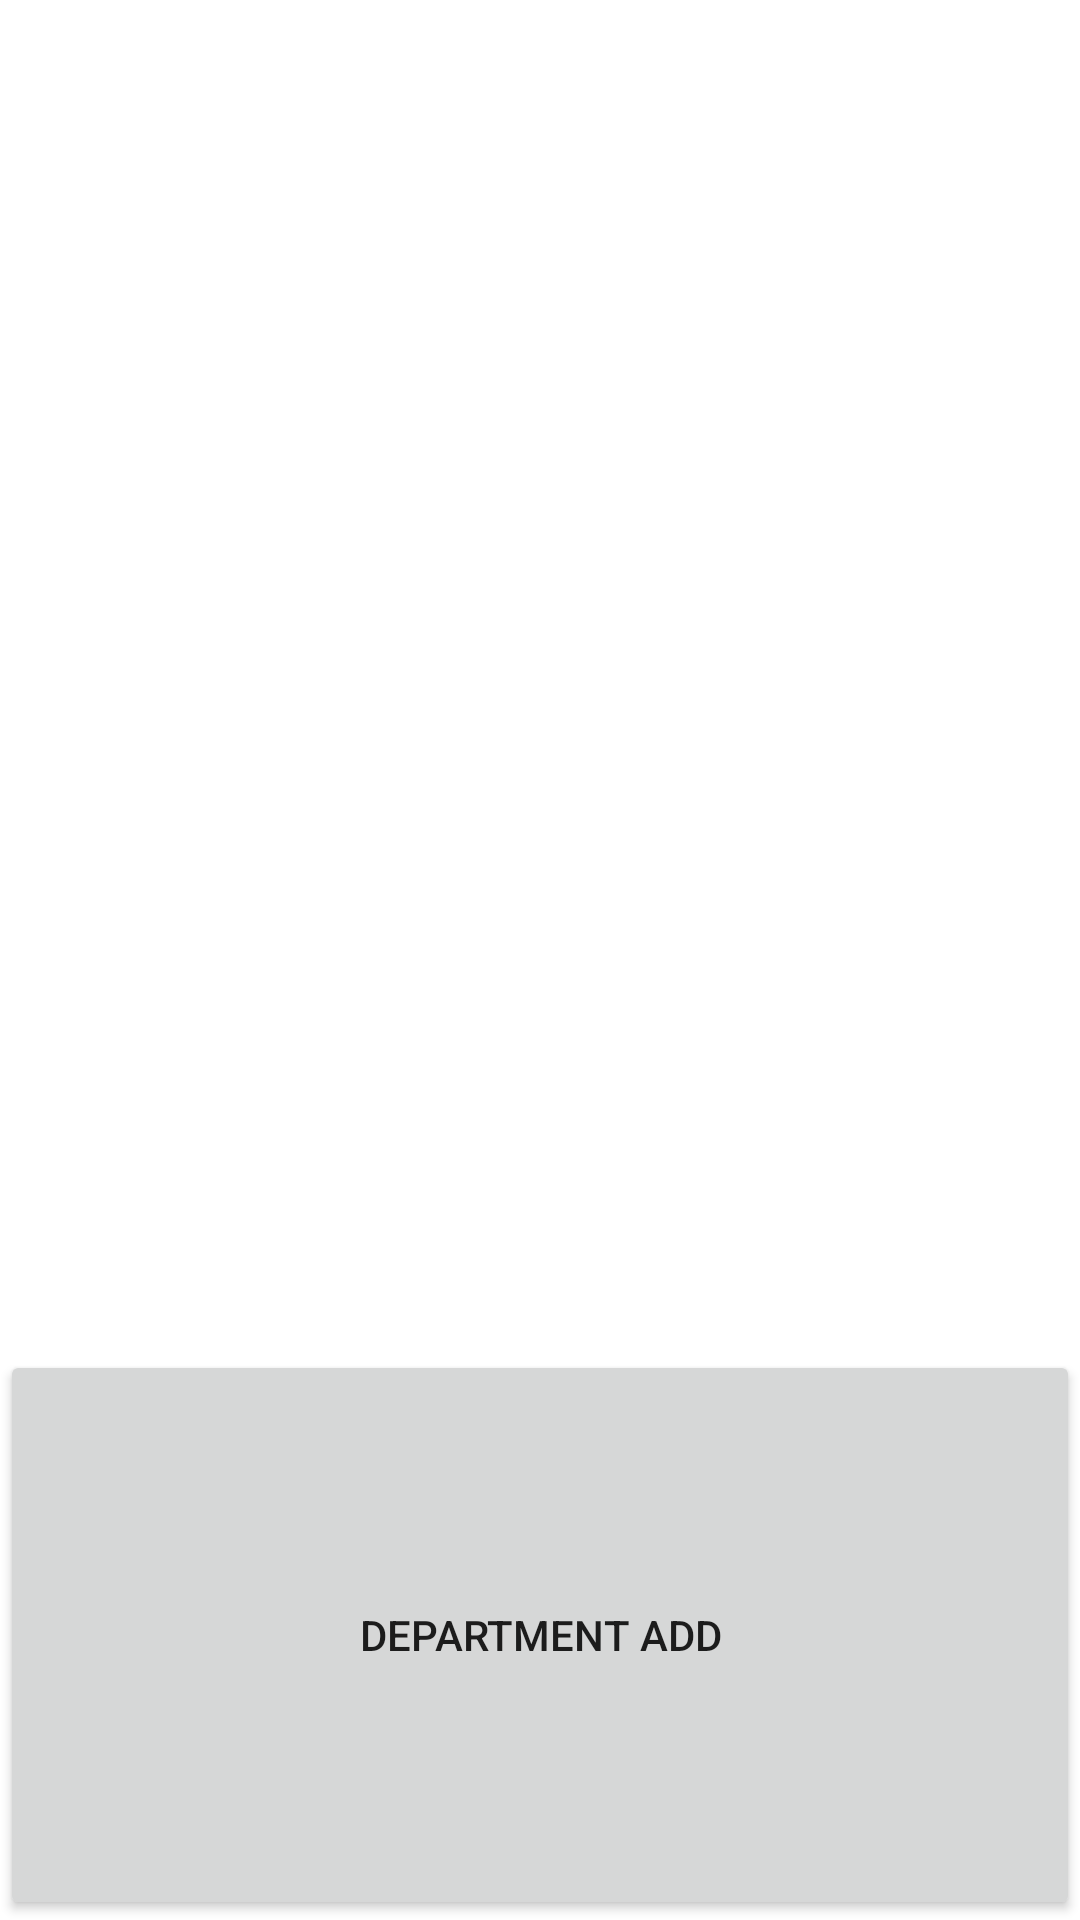

Reconstruct the res/layout file that produces this screen, plus the resources it refers to.
<!-- AndroidManifest.xml: application theme Theme.NightWatchv10 -->
<!-- res/layout/activity_department.xml -->
<?xml version="1.0" encoding="utf-8"?>
<RelativeLayout xmlns:android="http://schemas.android.com/apk/res/android"
    xmlns:app="http://schemas.android.com/apk/res-auto"
    xmlns:tools="http://schemas.android.com/tools"
    android:layout_width="match_parent"
    android:layout_height="match_parent"
    tools:context=".DepartmentActivity">
    <LinearLayout
        android:layout_width="match_parent"
        android:layout_height="match_parent"
        android:orientation="vertical">

        <LinearLayout
            android:orientation="vertical"
            android:layout_width="match_parent"
            android:layout_height="wrap_content"
            android:id="@+id/buttonlayout"
            android:layout_weight="5">
        </LinearLayout>

        <Button
            android:id="@+id/DepartmantAddButton"
            android:layout_width="match_parent"
            android:layout_height="300px"
            android:text="Department Add"
            android:layout_weight="1"/>

    </LinearLayout>


</RelativeLayout>
<!-- resources referenced by this layout -->
<resources>
  <style name="Theme.NightWatchv10" parent="Theme.MaterialComponents.DayNight.DarkActionBar">
          
          <item name="colorPrimary">@color/purple_500</item>
          <item name="colorPrimaryVariant">@color/purple_700</item>
          <item name="colorOnPrimary">@color/white</item>
          
          <item name="colorSecondary">@color/teal_200</item>
          <item name="colorSecondaryVariant">@color/teal_700</item>
          <item name="colorOnSecondary">@color/black</item>
          
          <item name="android:statusBarColor" tools:targetApi="l">?attr/colorPrimaryVariant</item>
          
      </style>
  <!-- not gathered from this repository: default colours our renderer supplied (Android Studio template values) -->
  <color name="purple_500">#FF6200EE</color>
  <color name="purple_700">#FF3700B3</color>
  <color name="teal_200">#FF03DAC5</color>
  <color name="teal_700">#FF018786</color>
  <color name="black">#FF000000</color>
  <color name="white">#FFFFFFFF</color>
</resources>
